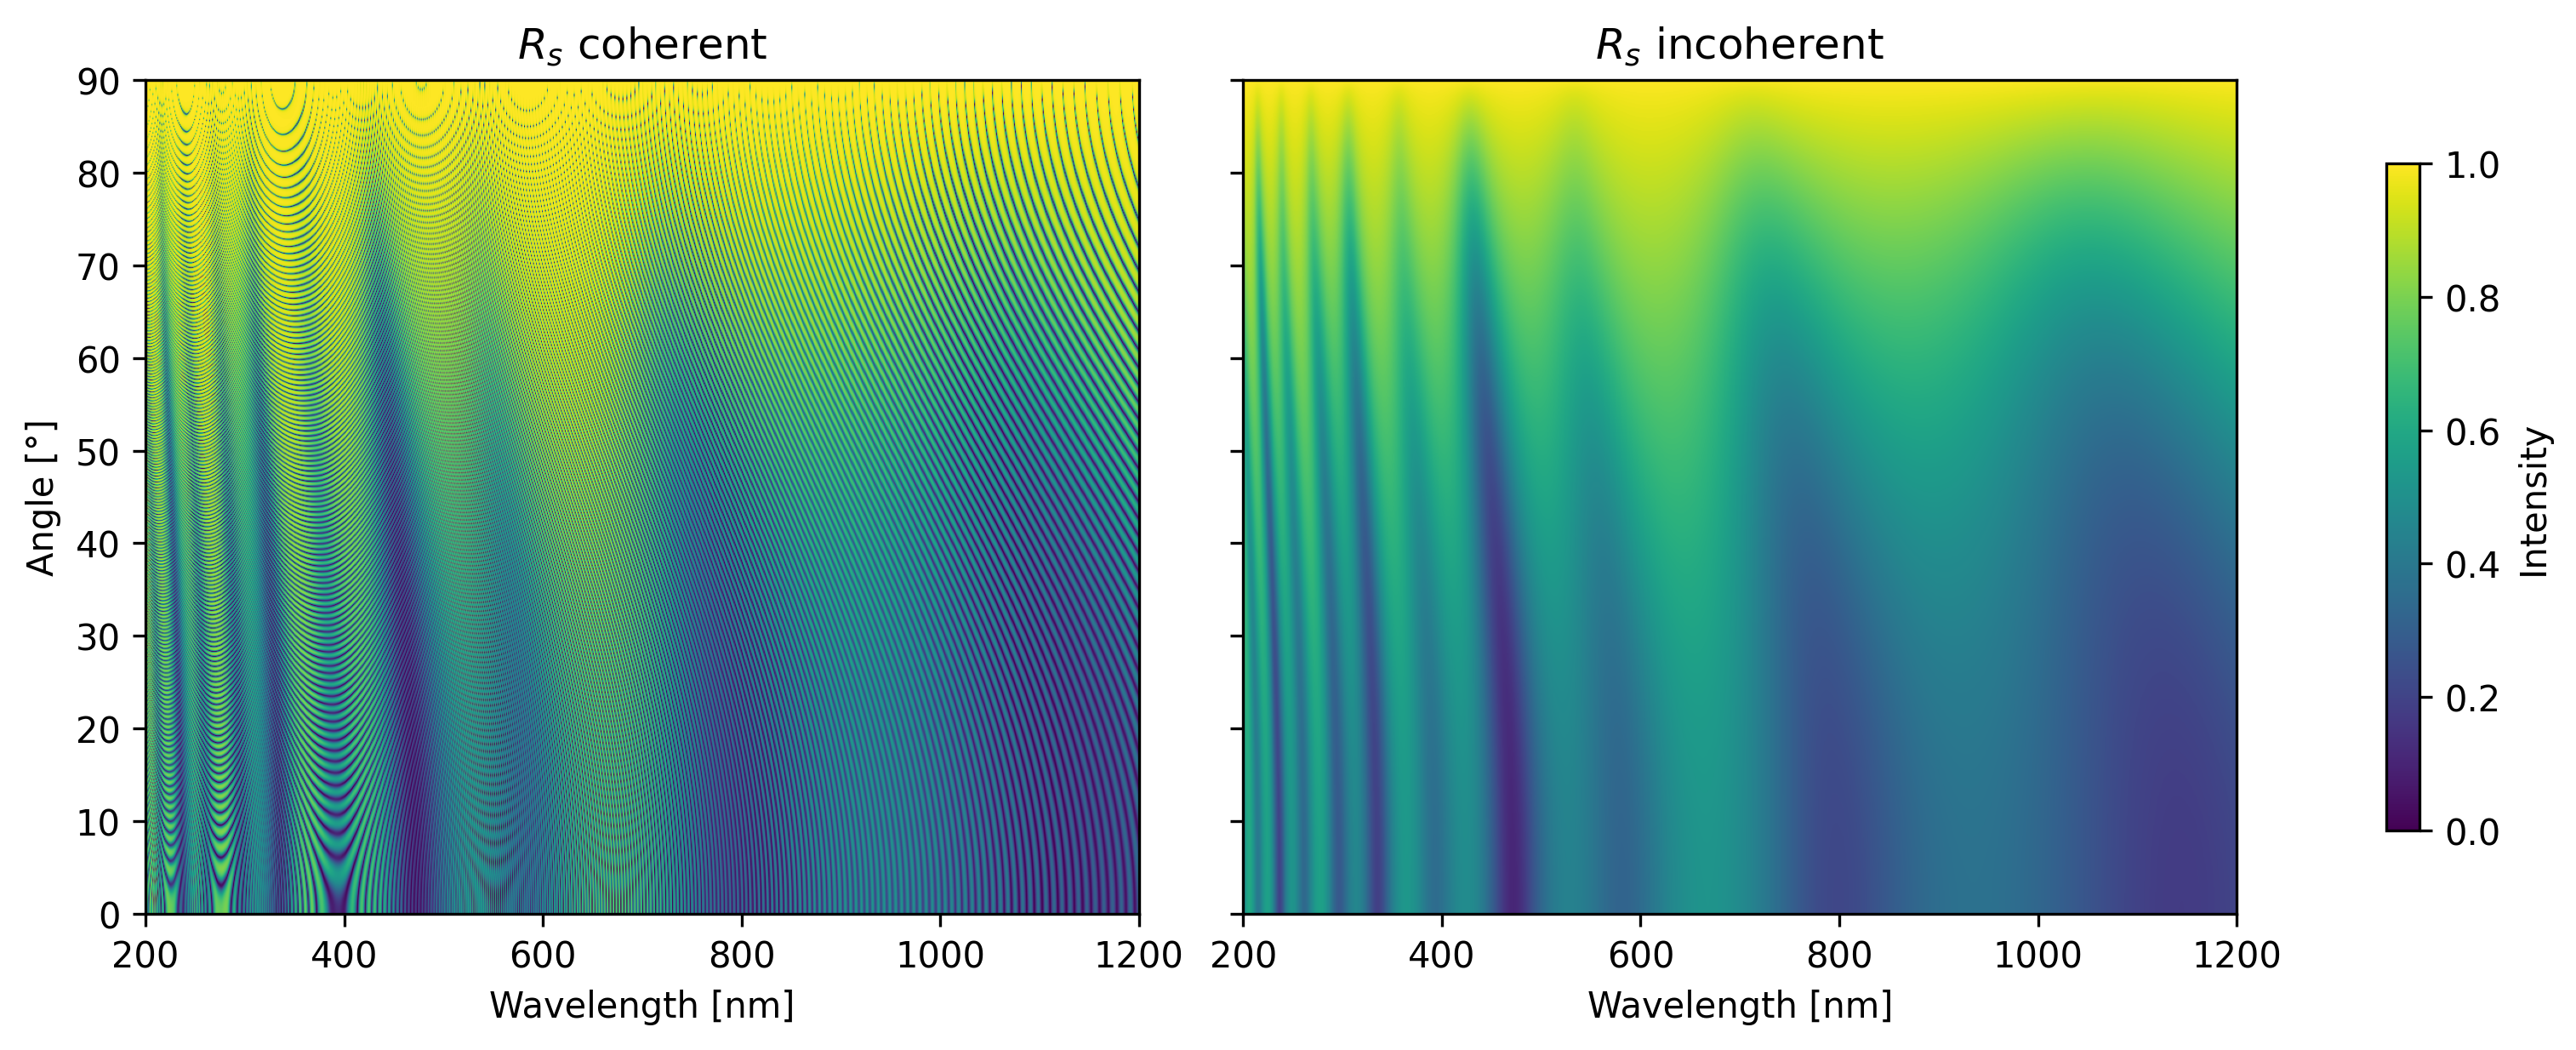

Recreate this plot in Python.
import sys
from pathlib import Path

root_dir = Path(__file__).resolve().parent.parent
sys.path.append(str(root_dir))

import tmm_faster
import numpy as np
from matplotlib import pyplot as plt

wavelengths = np.linspace(200,1200,1000)
d = [np.inf, 5, 500, 5e4, 200, np.inf] 
c = ['i', 'c', 'c', 'i', 'c', 'i']
angles = np.linspace(0,90,1000)

n_list = [1.0, 0.05 + 3.0j, 2.4 + 0.001j, 1.5, 2.4 + 0.001j, 1.0]
n_array = np.array([n_list for _ in wavelengths])

res_incoherent = tmm_faster.calc_incoherent(n_array, d, c, angles, wavelengths)
res_coherent = tmm_faster.calc_coherent(n_array, d, angles, wavelengths)

fig, ax = plt.subplots(1,2,sharex=True,sharey=True,figsize=(10,4),constrained_layout=True)

ax[0].imshow(res_coherent['R_s'].T, extent=[wavelengths[0], wavelengths[-1], angles[0], angles[-1]],
                       aspect='auto', origin='lower', cmap='viridis', vmin=0, vmax=1)
ax[0].set_title('$R_s$ coherent')
ax[0].set_ylabel('Angle [°]')
im = ax[1].imshow(res_incoherent['R_s'].T, extent=[wavelengths[0], wavelengths[-1], angles[0], angles[-1]],
                       aspect='auto', origin='lower', cmap='viridis', vmin=0, vmax=1)
ax[1].set_title('$R_s$ incoherent')
for i in ax:
    i.set_xlabel('Wavelength [nm]')
cbar = fig.colorbar(im, ax=ax, location='right', label='Intensity', shrink=0.8)

fig.savefig(f'examples/example.png', dpi=300, bbox_inches='tight')
plt.show()
